Dataset: sharpened (GitHub, JEANIELKL0421/dataset). Classes: grapes, kiwi.

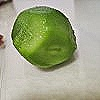
Label: kiwi

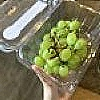
Label: grapes

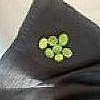
Label: grapes

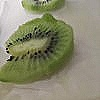
Label: kiwi

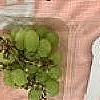
Label: grapes

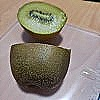
Label: kiwi
